The GitHub repository FezzMad/Computer-vision-project contains a labelled image folder "dataset" with 5 categories: Gala apple, Golden apple, Granny Smith apple, honey crisp, Red Chief apple. Examples follow, each with its label.

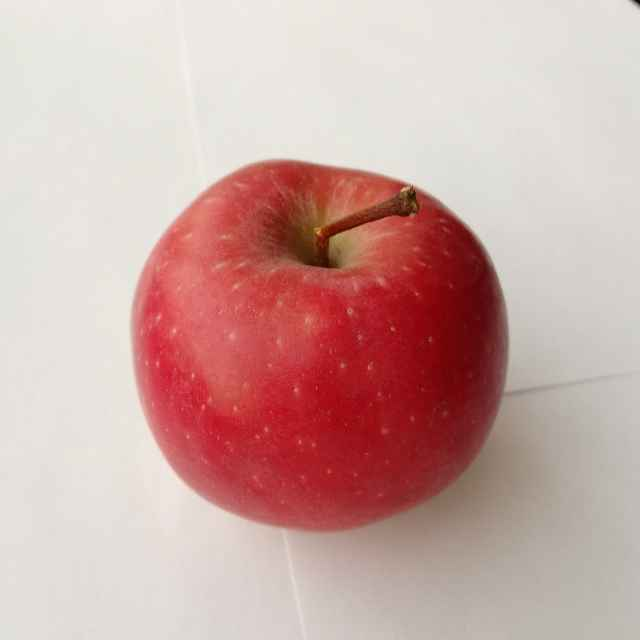
Label: Red Chief apple

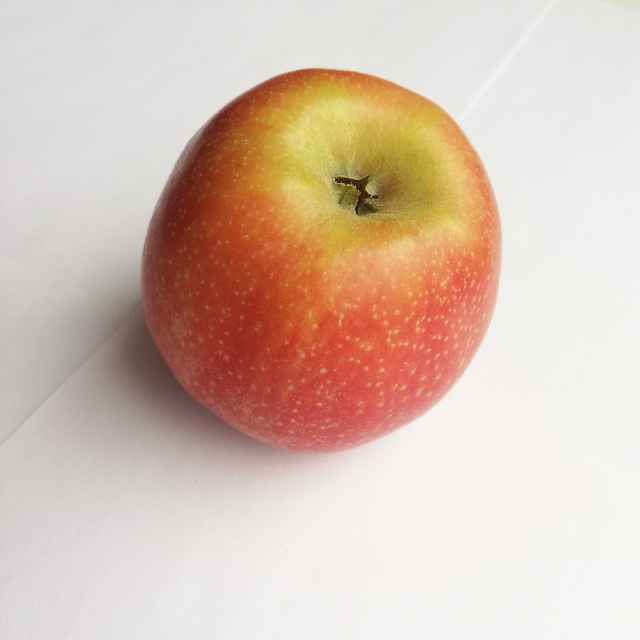
Label: Gala apple

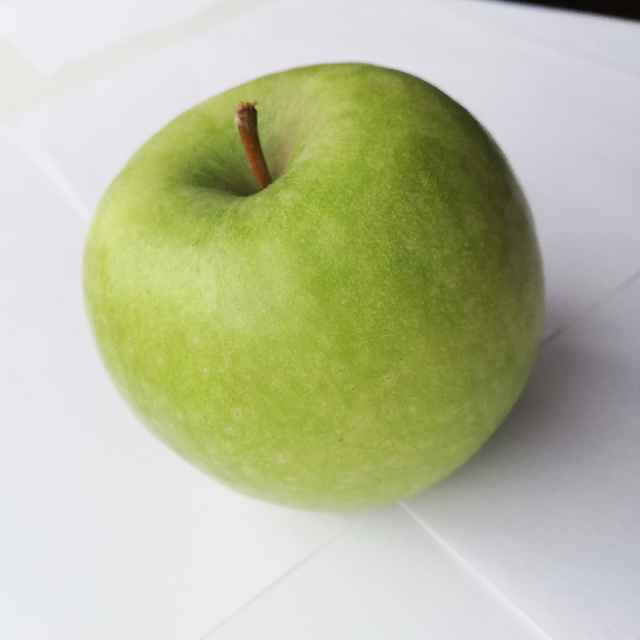
Label: Granny Smith apple

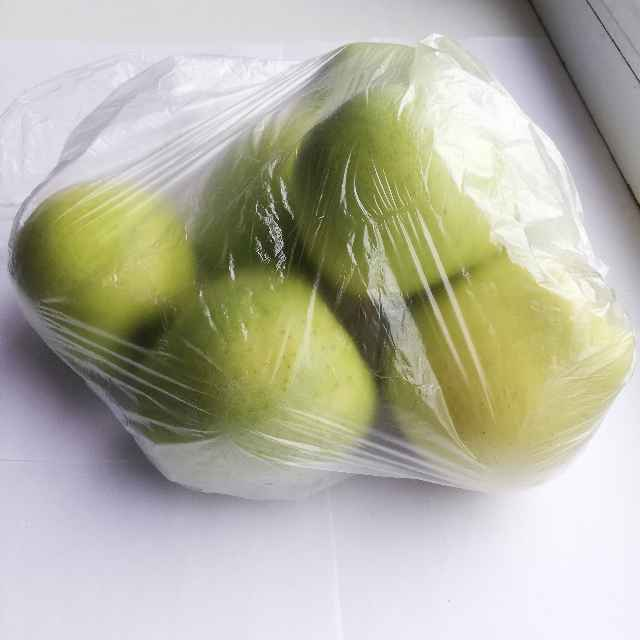
Label: Golden apple

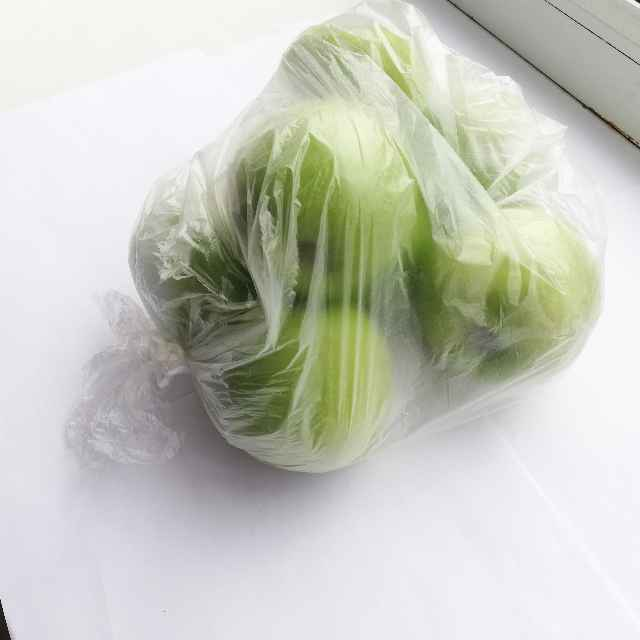
Label: Granny Smith apple

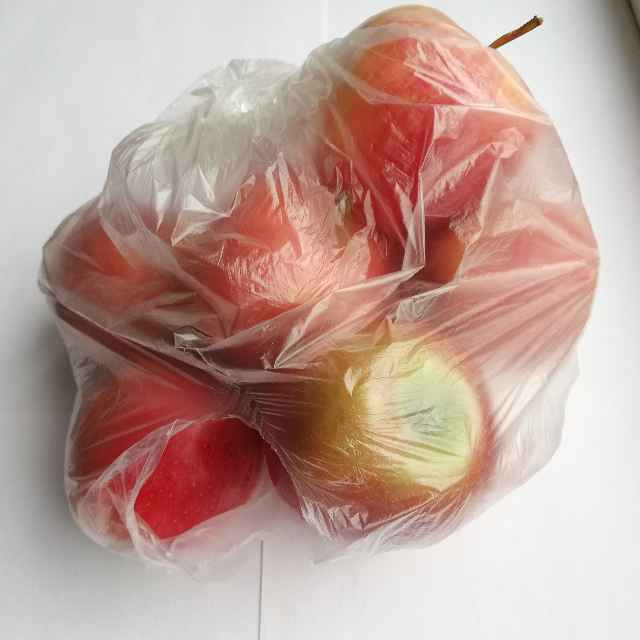
Label: Gala apple
